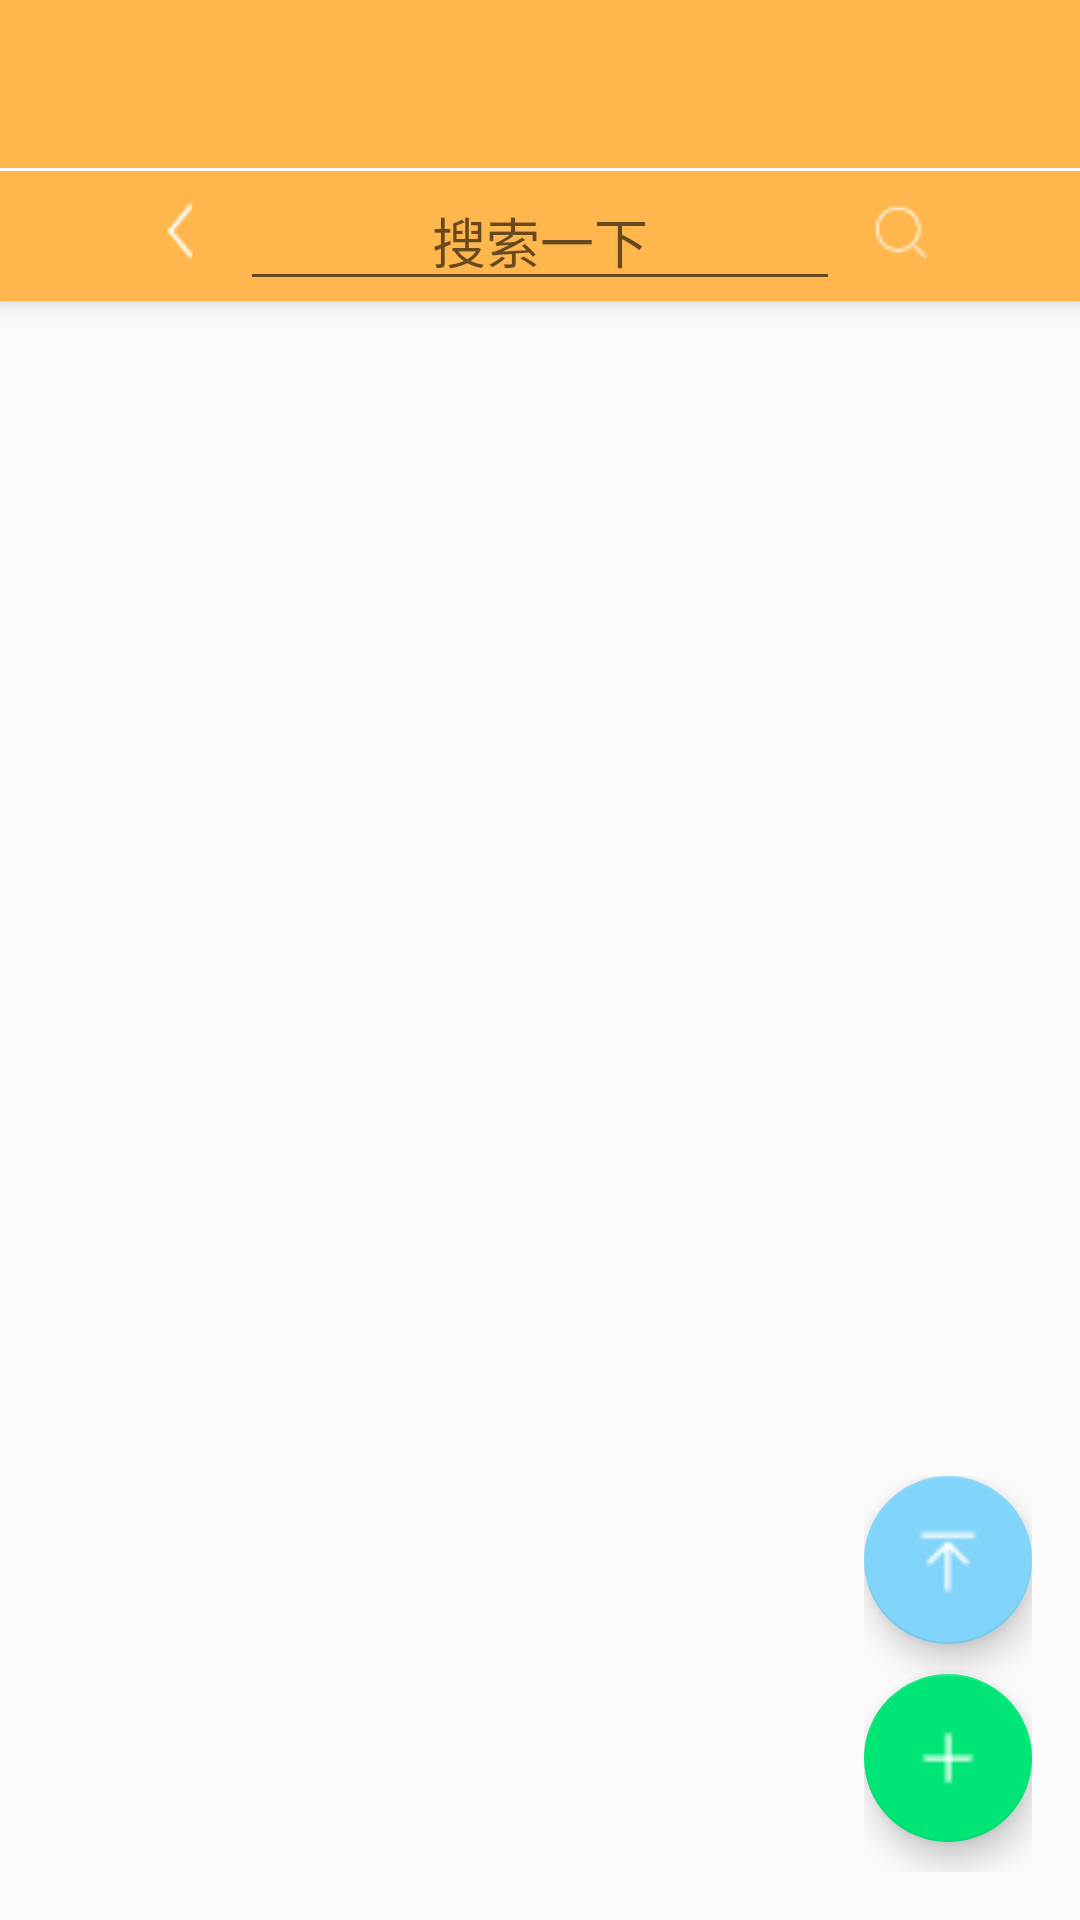

Here is an Android app screen rendered from its layout file. Give the layout XML and the strings, colors and styles it references.
<!-- AndroidManifest.xml: application theme AppTheme -->
<!-- res/layout/activity_main.xml -->
<?xml version="1.0" encoding="utf-8"?>
<android.support.v4.widget.DrawerLayout
    xmlns:android="http://schemas.android.com/apk/res/android"
    xmlns:app="http://schemas.android.com/apk/res-auto"
    android:id="@+id/main_drawer_layout"
    android:layout_width="match_parent"
    android:layout_height="match_parent">

    <android.support.design.widget.CoordinatorLayout
        android:layout_width="match_parent"
        android:layout_height="match_parent">

        <android.support.design.widget.AppBarLayout
            android:layout_width="match_parent"
            android:layout_height="wrap_content">

            <android.support.v7.widget.Toolbar
                android:id="@+id/main_tool_bar"
                android:layout_width="match_parent"
                android:layout_height="?attr/actionBarSize"
                android:background="?attr/colorPrimary"
                android:theme="@style/ThemeOverlay.AppCompat.Dark.ActionBar"
                app:popupTheme="@style/ThemeOverlay.AppCompat.Light"/>

            <LinearLayout
                android:layout_width="match_parent"
                android:layout_height="1dp"
                android:background="#ffffff"/>

            <LinearLayout
                android:layout_width="match_parent"
                android:layout_height="wrap_content"
                android:orientation="vertical">

                <LinearLayout
                    android:layout_width="wrap_content"
                    android:layout_height="wrap_content"
                    android:orientation="horizontal"
                    android:layout_gravity="center_horizontal"
                    android:focusable="true"
                    android:focusableInTouchMode="true">

                    <ImageView
                        android:id="@+id/main_search_back"
                        android:layout_marginTop="10dp"
                        android:layout_marginRight="10dp"
                        android:layout_width="wrap_content"
                        android:layout_height="wrap_content"
                        android:src="@drawable/main_back"/>

                    <EditText
                        android:id="@+id/main_search_edit_text"
                        android:layout_width="200dp"
                        android:layout_height="wrap_content"
                        android:gravity="center_horizontal"
                        android:hint="@string/main_search"/>

                    <ImageView
                        android:id="@+id/main_search_button"
                        android:layout_marginTop="10dp"
                        android:layout_marginLeft="10dp"
                        android:layout_width="wrap_content"
                        android:layout_height="wrap_content"
                        android:src="@drawable/main_search_button"/>

                </LinearLayout>

            </LinearLayout>

        </android.support.design.widget.AppBarLayout>

        <android.support.v7.widget.RecyclerView
            android:id="@+id/main_recycler_view"
            android:layout_width="match_parent"
            android:layout_height="match_parent"
            app:layout_behavior="@string/appbar_scrolling_view_behavior">

        </android.support.v7.widget.RecyclerView>


        <LinearLayout
            android:layout_width="wrap_content"
            android:layout_height="wrap_content"
            android:orientation="vertical"
            android:layout_gravity="bottom|end"
            android:layout_margin="16dp">

            <android.support.design.widget.FloatingActionButton
                android:id="@+id/main_top"
                android:layout_width="wrap_content"
                android:layout_height="wrap_content"
                android:src="@drawable/main_top"
                app:backgroundTint="#81d4fa"
                app:rippleColor="#82b1ff"/>

            <android.support.design.widget.FloatingActionButton
                android:id="@+id/main_add"
                android:layout_marginTop="10dp"
                android:layout_marginBottom="10dp"
                android:layout_width="wrap_content"
                android:layout_height="wrap_content"
                android:src="@drawable/main_add"
                app:backgroundTint="#00e676"
                app:rippleColor="#64dd17"/>
        </LinearLayout>
    </android.support.design.widget.CoordinatorLayout>

    <android.support.design.widget.NavigationView
        android:id="@+id/main_nav_view"
        android:layout_width="match_parent"
        android:layout_height="match_parent"
        android:layout_gravity="start"
        app:menu="@menu/nav_menu"/>


</android.support.v4.widget.DrawerLayout>
<!-- resources referenced by this layout -->
<resources>
  <!-- drawable main_add: png bitmap (drawable, 188 bytes) -->
  <!-- drawable main_back: png bitmap (drawable, 274 bytes) -->
  <!-- drawable main_search_button: png bitmap (drawable, 361 bytes) -->
  <!-- drawable main_top: png bitmap (drawable, 273 bytes) -->
  <string name="main_search">搜索一下</string>
  <style name="AppTheme" parent="Theme.AppCompat.Light.NoActionBar">
          
          <item name="colorPrimary">@color/colorPrimary</item>
          <item name="colorPrimaryDark">@color/colorPrimaryDark</item>
          <item name="colorAccent">@color/colorAccent</item>
      </style>
  <color name="colorPrimary">#ffb74d</color>
  <color name="colorPrimaryDark">#ffa000</color>
  <color name="colorAccent">#ffffff</color>
</resources>
